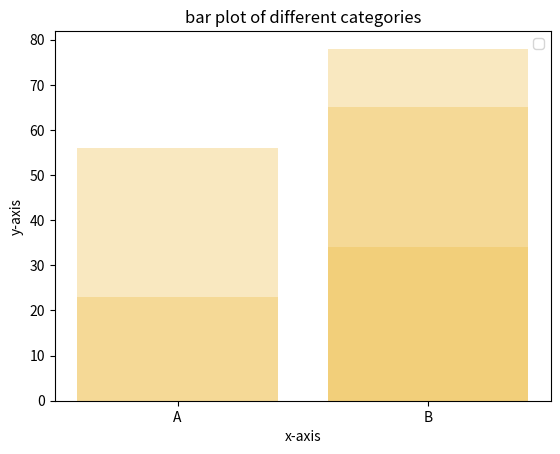

The matplotlib source for this figure:
import matplotlib.pyplot as plt
#data
categories=["A","B","A","B","B"]
value=[23,34,56,78,65]

plt.bar(categories,value,color="#EB45")

plt.title("bar plot of different categories")
plt.xlabel("x-axis")
plt.ylabel("y-axis")
plt.legend()
plt.show()